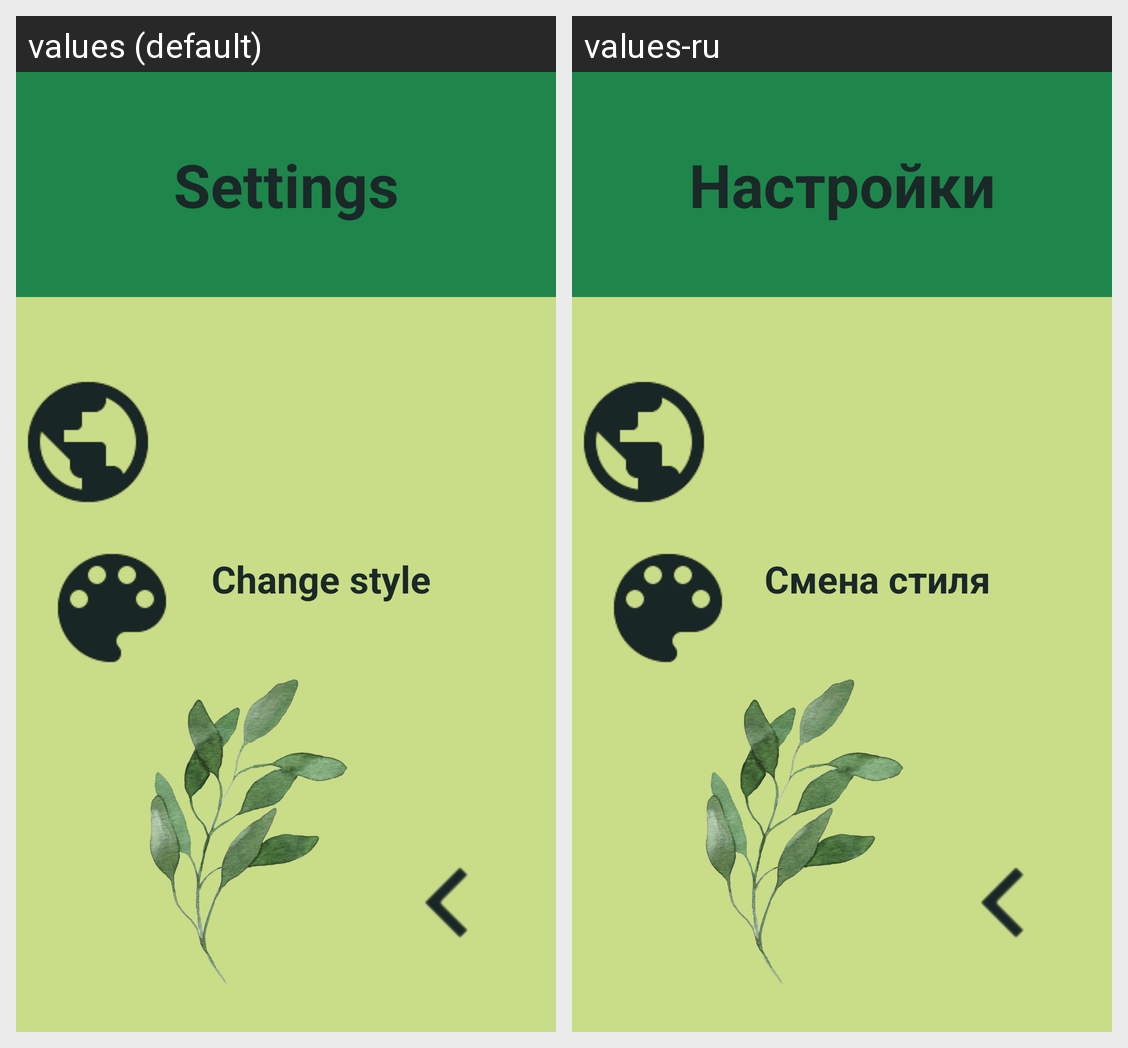

The Android screen above is rendered under two locales of the same app. Produce the string resources it draws, with the default and per-locale values.
Android screen res/layout/activity_settings.xml rendered under 2 locales, left to right: values (default), values-ru. Device: Nexus 5 (rendered at 1080×1920; each locale shown at half size, 540×960, under a caption strip naming it); theme AppTheme.
Strings drawn on this screen, with the default value and each locale's value (text and hints the layout hard-codes, and strings that could not be matched under every locale, appear in the picture but are not listed):

settings
  values: Settings
  values-ru: Настройки

style
  values: Change style
  values-ru: Смена стиля
